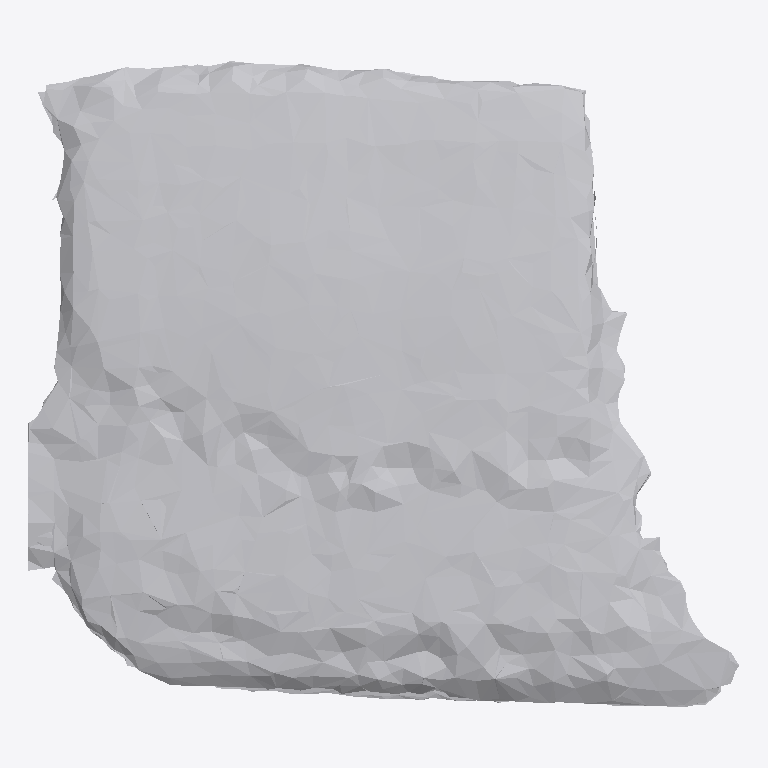
Plan cut of the same IFC building model at storey 'Ground Floor' (level 0.00 m, cut at 1.40 m), seen from above with north up, elements coloured by IFC class: 1 other element (light grey). No cut surface shows.
Extent 0.824 m × 0.749 m × 0.078 m (x, y, z). Storeys (1): Ground Floor at 0.00 m. Elements (1): 1 IfcFurniture.

HEADER;
FILE_DESCRIPTION(('ViewDefinition [CoordinationView]'),'2;1');
FILE_NAME('','2026-07-12T06:52:36',(''),(''),'IfcOpenShell 0.8.0','IfcOpenShell 0.8.0','');
FILE_SCHEMA(('IFC4'));
ENDSEC;
DATA;
#17=IFCPROJECT('0oMvB380fAzxBvrXIVOPm_',#5,'Office Project',$,$,$,$,(#15),#10);
#20=IFCSITE('2NgLH9MIf99OHBswJjtTfq',#5,'Site',$,$,#19,$,$,.ELEMENT.,$,$,$,$,$);
#22=IFCBUILDING('3UMz9yYxP1p9BwToHsVFjL',#5,'Building',$,$,#21,$,$,.ELEMENT.,$,$,$);
#24=IFCBUILDINGSTOREY('36zGMeLTXEKRcdW1TV94pT',#5,'Ground Floor',$,$,#23,$,$,.ELEMENT.,0.0);
#35=IFCFURNITURE('1epzmUDnbCSwGGtOh0Xv_1',#5,'list04_sofa',$,$,#34,#31,$,$);
ENDSEC;
